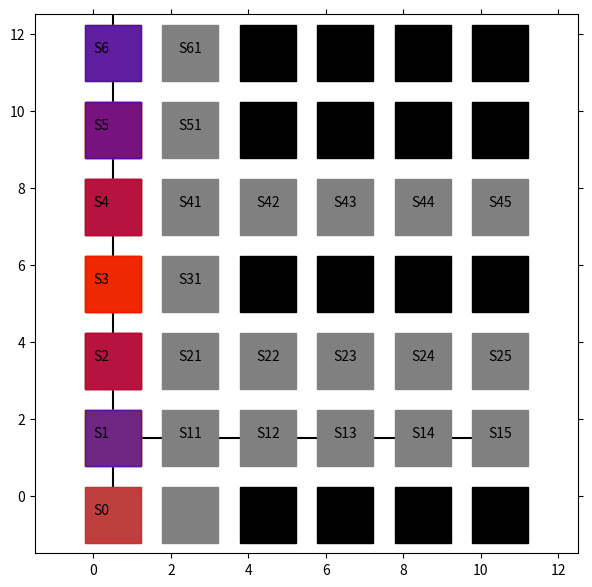

Here is the Python script that generated this plot:
import matplotlib.pyplot as plt
from matplotlib import animation
import numpy as np

# エージェントの移動の様子を可視化します
# 参考URL http://louistiao.me/posts/notebooks/embedding-matplotlib-animations-in-jupyter-notebooks/

# animation_Edit.py の整理ver.

class Anim():
    
    def __init__(self, STATE_HISTORY):

        self.state_history = STATE_HISTORY
        self.fig = plt.figure(figsize=(7, 7))
        self.ax = plt.gca()
        self.ims = []

    def view_plot_text(self):
        # 状態を示す文字S0～S8を描く
        plt.text(0.2, -0.5, 'S0', size=10, ha='center')
        plt.text(0.2, 1.5, 'S1', size=10, ha='center')
        plt.text(0.2, 3.5, 'S2', size=10, ha='center')
        plt.text(0.2, 5.5, 'S3', size=10, ha='center')
        plt.text(0.2, 7.5, 'S4', size=10, ha='center')
        plt.text(0.2, 9.5, 'S5', size=10, ha='center')
        plt.text(0.2, 11.5, 'S6', size=10, ha='center')
        
        plt.plot([0.5, 0.5], [0.0, 14.5], color="black")
        plt.plot([0.0, 10.5], [1.5, 1.5], color="black")
        # plt.plot([0.0, 10.5], [3.5, 3.5], color="black")
        # plt.plot([0.0, 10.5], [7.5, 7.5], color="black")
        
        plt.plot([0.5], [-0.5], marker="s", color='grey', markersize=40)
        plt.plot([0.5], [1.5], marker="s", color='grey', markersize=40)
        plt.plot([0.5], [3.5], marker="s", color='grey', markersize=40)
        plt.plot([0.5], [5.5], marker="s", color='grey', markersize=40)
        plt.plot([0.5], [7.5], marker="s", color='grey', markersize=40)
        plt.plot([0.5], [9.5], marker="s", color='grey', markersize=40)
        plt.plot([0.5], [11.5], marker="s", color='grey', markersize=40)

        plt.text(2.5, 1.5, 'S11', size=10, ha='center')
        plt.text(4.5, 1.5, 'S12', size=10, ha='center')
        plt.text(6.5, 1.5, 'S13', size=10, ha='center')
        plt.text(8.5, 1.5, 'S14', size=10, ha='center')
        plt.text(10.5, 1.5, 'S15', size=10, ha='center')
        
        plt.text(2.5, 3.5, 'S21', size=10, ha='center')
        plt.text(4.5, 3.5, 'S22', size=10, ha='center')
        plt.text(6.5, 3.5, 'S23', size=10, ha='center')
        plt.text(8.5, 3.5, 'S24', size=10, ha='center')
        plt.text(10.5, 3.5, 'S25', size=10, ha='center')

        plt.text(2.5, 5.5, 'S31', size=10, ha='center')

        plt.text(2.5, 7.5, 'S41', size=10, ha='center')
        plt.text(4.5, 7.5, 'S42', size=10, ha='center')
        plt.text(6.5, 7.5, 'S43', size=10, ha='center')
        plt.text(8.5, 7.5, 'S44', size=10, ha='center')
        plt.text(10.5, 7.5, 'S45', size=10, ha='center')

        plt.text(2.5, 9.5, 'S51', size=10, ha='center')

        plt.text(2.5, 11.5, 'S61', size=10, ha='center')

        # plt.text(2.5, 13.5, 'S71', size=10, ha='center')

        plt.plot([2.5], [11.5], marker="s", color='grey', markersize=40)
        plt.plot([4.5], [11.5], marker="s", color='black', markersize=40)
        plt.plot([6.5], [11.5], marker="s", color='black', markersize=40)
        plt.plot([8.5], [11.5], marker="s", color='black', markersize=40)
        plt.plot([10.5], [11.5], marker="s", color='black', markersize=40)
        
        plt.plot([2.5], [9.5], marker="s", color='grey', markersize=40)
        plt.plot([4.5], [9.5], marker="s", color='black', markersize=40)
        plt.plot([6.5], [9.5], marker="s", color='black', markersize=40)
        plt.plot([8.5], [9.5], marker="s", color='black', markersize=40)
        plt.plot([10.5], [9.5], marker="s", color='black', markersize=40)

        plt.plot([2.5], [7.5], marker="s", color='grey', markersize=40)
        plt.plot([4.5], [7.5], marker="s", color='grey', markersize=40)
        plt.plot([6.5], [7.5], marker="s", color='grey', markersize=40)
        plt.plot([8.5], [7.5], marker="s", color='grey', markersize=40)
        plt.plot([10.5], [7.5], marker="s", color='grey', markersize=40)

        plt.plot([2.5], [5.5], marker="s", color='grey', markersize=40)
        plt.plot([4.5], [5.5], marker="s", color='black', markersize=40)
        plt.plot([6.5], [5.5], marker="s", color='black', markersize=40)
        plt.plot([8.5], [5.5], marker="s", color='black', markersize=40)
        plt.plot([10.5], [5.5], marker="s", color='black', markersize=40)

        plt.plot([2.5], [3.5], marker="s", color='grey', markersize=40)
        plt.plot([4.5], [3.5], marker="s", color='grey', markersize=40)
        plt.plot([6.5], [3.5], marker="s", color='grey', markersize=40)
        plt.plot([8.5], [3.5], marker="s", color='grey', markersize=40)
        plt.plot([10.5], [3.5], marker="s", color='grey', markersize=40)

        plt.plot([2.5], [1.5], marker="s", color='grey', markersize=40)
        plt.plot([4.5], [1.5], marker="s", color='grey', markersize=40)
        plt.plot([6.5], [1.5], marker="s", color='grey', markersize=40)
        plt.plot([8.5], [1.5], marker="s", color='grey', markersize=40)
        plt.plot([10.5], [1.5], marker="s", color='grey', markersize=40)

        plt.plot([2.5], [-0.5], marker="s", color='grey', markersize=40)
        plt.plot([4.5], [-0.5], marker="s", color='black', markersize=40)
        plt.plot([6.5], [-0.5], marker="s", color='black', markersize=40)
        plt.plot([8.5], [-0.5], marker="s", color='black', markersize=40)
        plt.plot([10.5], [-0.5], marker="s", color='black', markersize=40)

        # 描画範囲の設定と目盛りを消す設定
        
        self.ax.set_xlim(-1.5, 12.5)
        self.ax.set_ylim(-1.5, 12.5)
        plt.tick_params(axis='both', which='both', bottom='off', top='off',
                        labelbottom='off', right='off', left='off', labelleft='off')
        
        
    
    def move_history(self):
        line, = plt.plot([], [])
        self.ims.append([line])

        for t in range(len(self.state_history)): # フレームごとの描画内容
            
            state = self.state_history[t]  # 現在の場所を描く
            
            try:
                next_state = self.state_history[t+1]
            except:
                pass

            try:
                prev_state = self.state_history[t-1]
            except:
                pass

            try:
                prev2 = self.state_history[t-2]
            except:
                pass
            

            if state[1] != 0:
                y = 13-(state[0] + state[0] + 1.5)
                x = state[1] + state[1] + 0.5
            else:
                x = 0.5
                y = 13-(state[0] + state[0] + 1.5)

            

            
            try:
                if state == prev_state:
                    
                    if state[0] < next_state[0] or state[1] > next_state[1]:
                        line, = plt.plot(x, y, marker="s", color='b', markersize=40, alpha = 0.5)
                    else:
                        # if prev_state[0] > prev2[0] or prev_state[1] < prev2[1]:
                            # line, = plt.plot(x, y, marker="s", color='b', markersize=40, alpha = 0.5)
                        # else:
                        if state[0] == prev_state[0] == prev2[0] or state[0] == prev_state[0] == next_state[0]:
                            line, = plt.plot(x, y, marker="s", color='y', markersize=40, alpha = 0.5)
                        else:
                            line, = plt.plot(x, y, marker="s", color='b', markersize=40, alpha = 0.5)
                else:
                    line, = plt.plot(x, y, marker="s", color='r', markersize=40, alpha = 0.5)
            except:
                print("エラー(初回)")
                line, = plt.plot(x, y, marker="s", color='r', markersize=40, alpha = 0.5)
            self.ims.append([line])
            if t == 0:
                self.ims.append([line])



    def view_anim(self): #　初期化関数とフレームごとの描画関数を用いて動画を作成する
        self.anim = animation.ArtistAnimation(self.fig, self.ims, interval=250, repeat = False)
        # self.anim = animation.ArtistAnimation(self.fig, self.ims, interval=250, repeat = True)
        plt.show()
        return True


if __name__ == "__main__":

    
    # WEIGHT CROSS
    STATE_HISTORY = [[6, 0], [5, 0], [5, 0], [5, 0], [4, 0], [4, 0], [4, 0], [3, 0], [3, 0], [3, 0], [2, 0], [2, 0], [2, 0], [1, 0], [1, 0], [1, 0], [0, 0], [0, 0], [1, 0], [1, 0], [2, 0], [2, 0], [3, 0], [4, 0], [5, 0], [5, 0], [4, 0], [4, 0], [3, 0]]

    # w = match
    STATE_HISTORY = [[6, 0], [5, 0], [5, 0], [5, 0], [4, 0], [4, 0], [4, 0], [3, 0], [3, 0], [3, 0], [2, 0], [2, 0], [2, 0], [1, 0], [1, 0], [1, 0], [0, 0], [0, 0], [1, 0], [2, 0], [3, 0], [4, 0], [5, 0], [5, 0], [4, 0], [3, 0], [2, 0], [2, 0], [3, 0], [4, 0], [4, 0], [3, 0], [2, 0], [1, 0], [1, 0], [2, 0], [3, 0]]
    STATE_HISTORY = [[6, 0], [5, 0], [5, 0], [5, 0], [4, 0], [4, 0], [4, 0], [3, 0], [3, 0], [3, 0], [2, 0], [2, 0], [2, 0], [1, 0], [1, 0], [1, 0], [0, 0], [0, 0], [1, 0], [2, 0], [2, 0], [3, 0], [4, 0], [5, 0], [5, 0], [4, 0], [3, 0], [2, 0], [1, 0], [1, 0], [2, 0], [3, 0], [4, 0], [4, 0], [3, 0]]
    STATE_HISTORY = [[6, 0], [5, 0], [5, 0], [5, 0], [4, 0], [4, 0], [4, 0], [3, 0], [3, 0], [3, 0], [2, 0], [2, 0], [2, 0], [1, 0], [1, 0], [1, 0], [0, 0], [0, 0], [1, 0], [2, 0], [3, 0], [4, 0], [5, 0], [5, 0], [4, 0], [4, 0], [3, 0], [2, 0], [1, 0], [1, 0], [2, 0], [2, 0], [3, 0]]

    # w = cost
    STATE_HISTORY = [[6, 0], [5, 0], [5, 0], [5, 0], [4, 0], [4, 0], [4, 0], [3, 0], [3, 0], [3, 0], [2, 0], [2, 0], [2, 0], [1, 0], [1, 0], [1, 0], [0, 0], [0, 0], [1, 0], [1, 0], [2, 0], [2, 0], [3, 0], [3, 0], [4, 0], [4, 0], [5, 0]]
    STATE_HISTORY = [[6, 0], [5, 0], [5, 0], [5, 0], [4, 0], [4, 0], [4, 0], [3, 0], [3, 0], [3, 0], [2, 0], [2, 0], [2, 0], [1, 0], [1, 0], [1, 0], [0, 0], [0, 0], [1, 0], [2, 0], [2, 0], [1, 0], [1, 0], [2, 0], [3, 0], [3, 0], [4, 0], [4, 0], [5, 0]]
    STATE_HISTORY = [[6, 0], [5, 0], [5, 0], [5, 0], [4, 0], [4, 0], [4, 0], [3, 0], [3, 0], [3, 0], [2, 0], [2, 0], [2, 0], [1, 0], [1, 0], [1, 0], [0, 0], [0, 0], [1, 0], [1, 0], [2, 0], [2, 0], [3, 0], [4, 0], [4, 0], [5, 0], [5, 0], [4, 0], [3, 0]]

    # WEIGHT CROSS
    STATE_HISTORY = [[6, 0], [5, 0], [5, 0], [5, 0], [4, 0], [4, 0], [4, 0], [3, 0], [3, 0], [3, 0], [2, 0], [2, 0], [2, 0], [1, 0], [1, 0], [1, 0], [0, 0], [0, 0], [1, 0], [2, 0], [2, 0], [1, 0], [1, 0], [2, 0], [3, 0], [4, 0], [4, 0], [3, 0], [3, 0], [4, 0], [5, 0]]

    STATE_HISTORY = [[6, 0], [5, 0], [5, 0], [5, 0], [4, 0], [4, 0], [4, 0], [3, 0], [3, 0], [3, 0], [2, 0], [2, 0], [2, 0], [1, 0], [1, 0], [1, 0], [0, 0], [0, 0], [1, 0], [2, 0], [2, 0], [1, 0], [1, 0], [2, 0], [3, 0], [4, 0], [4, 0], [5, 0], [5, 0], [4, 0], [3, 0]]
    STATE_HISTORY = [[6, 0], [5, 0], [5, 0], [5, 0], [4, 0], [4, 0], [4, 0], [3, 0], [3, 0], [3, 0], [2, 0], [2, 0], [3, 0], [4, 0], [4, 0], [5, 0], [5, 0], [4, 0], [3, 0]]

    # Observation
    STATE_HISTORY = [[6, 0], [5, 0], [5, 0], [5, 0], [4, 0], [4, 0], [4, 0], [3, 0], [3, 0], [3, 0], [2, 0], [2, 0], [2, 0], [1, 0], [1, 0], [1, 0], [0, 0], [0, 0], [1, 0], [2, 0], [3, 0], [3, 0], [4, 0], [4, 0], [5, 0], [5, 0], [4, 0], [3, 0], [2, 0], [2, 0], [1, 0]]
    STATE_HISTORY = [[6, 0], [5, 0], [5, 0], [5, 0], [4, 0], [4, 0], [4, 0], [3, 0], [3, 0], [3, 0], [2, 0], [2, 0], [2, 0], [1, 0], [1, 0], [1, 0], [0, 0], [0, 0], [1, 0], [2, 0], [2, 0], [3, 0], [3, 0], [4, 0], [4, 0], [5, 0], [5, 0], [4, 0], [3, 0], [2, 0], [1, 0]]



    STATE_HISTORY = [[6, 0], [5, 0], [5, 0], [5, 0], [4, 0], [4, 0], [4, 0], [3, 0], [3, 0], [3, 0], [2, 0], [2, 0], [2, 0], [1, 0], [1, 0], [1, 0], [0, 0], [0, 0], [1, 0], [2, 0], [2, 0], [2, 0], [2, 0], [2, 1], [2, 1], [2, 0], [1, 0], [1, 0], [2, 0], [3, 0], [4, 0], [4, 0], [4, 0], [4, 0], [4, 1], [4, 1], [4, 0], [5, 0], [5, 0], [5, 0], [5, 0], [5, 1], [5, 1], [5, 0], [4, 0], [3, 0]]
    STATE_HISTORY = [[6, 0], [5, 0], [5, 0], [5, 0], [4, 0], [4, 0], [4, 0], [3, 0], [3, 0], [3, 0], [2, 0], [2, 0], [2, 0], [1, 0], [1, 0], [1, 0], [0, 0], [0, 0], [1, 0], [2, 0], [2, 0], [2, 0], [2, 0], [2, 1], [2, 1], [2, 0], [1, 0], [1, 0], [1, 0], [1, 0], [1, 1], [1, 1], [1, 0], [2, 0], [3, 0], [4, 0], [4, 0], [4, 0], [4, 0], [4, 1], [4, 1], [4, 0], [5, 0], [5, 0], [5, 0], [5, 0], [5, 1], [5, 1], [5, 0], [4, 0], [3, 0]]

    STATE_HISTORY = [[6, 0], [5, 0], [5, 0], [5, 0], [4, 0], [4, 0], [4, 0], [3, 0], [3, 0], [3, 0], [2, 0], [2, 0], [2, 0], [1, 0], [1, 0], [1, 0], [0, 0], [0, 0], [1, 0], [2, 0], [2, 0], [2, 1], [2, 1], [2, 0], [1, 0], [1, 0], [1, 0], [1, 0], [1, 1], [1, 1], [1, 0], [2, 0], [3, 0], [4, 0], [4, 0], [4, 1], [4, 1], [4, 0], [5, 0], [5, 0], [5, 1], [5, 1], [5, 0], [4, 0], [3, 0]]
    # STATE_HISTORY = [[6, 0], [5, 0], [5, 0], [5, 0], [4, 0], [4, 0], [4, 0], [3, 0], [3, 0], [3, 0], [2, 0], [2, 0], [2, 0], [1, 0], [1, 0], [1, 0], [0, 0], [0, 0], [1, 0], [2, 0], [2, 0], [2, 0], [2, 0], [2, 1], [2, 1], [2, 0], [1, 0], [1, 0], [1, 0], [1, 0], [1, 1], [1, 1], [1, 0], [2, 0], [3, 0], [4, 0], [4, 0], [4, 0], [4, 0], [4, 1], [4, 1], [4, 0], [5, 0], [5, 0], [5, 0], [5, 0], [5, 1], [5, 1], [5, 0], [4, 0], [3, 0]]
    
    # 沼にハマる
    STATE_HISTORY = [[6, 0], [5, 0], [5, 0], [5, 0], [4, 0], [4, 0], [4, 0], [3, 0], [3, 0], [3, 0], [2, 0], [2, 0], [2, 0], [1, 0], [1, 0], [1, 0], [0, 0], [0, 0], [1, 0], [2, 0], [2, 0], [2, 1], [2, 1], [2, 1], [2, 2], [2, 2], [2, 2], [2, 3], [2, 3], [2, 3], [2, 4], [2, 4], [2, 3], [1, 3], [0, 3], [1, 3], [2, 3], [1, 3], [0, 3], [1, 3], [2, 3], [1, 3], [0, 3], [1, 3], [2, 3], [1, 3], [0, 3], [1, 3], [2, 3], [1, 3], [0, 3], [1, 3], [2, 3], [1, 3], [0, 3], [1, 3], [2, 3], [1, 3], [0, 3], [1, 3], [2, 3], [1, 3]]

    STATE_HISTORY = [[6, 0], [5, 0], [5, 0], [5, 0], [4, 0], [4, 0], [4, 0], [3, 0], [3, 0], [3, 0], [2, 0], [2, 0], [2, 0], [1, 0], [1, 0], [1, 0], [0, 0], [0, 0], [1, 0], [2, 0], [2, 0], [2, 1], [2, 1], [2, 1], [2, 2], [2, 2], [2, 2], [2, 3], [2, 3], [2, 3], [2, 4], [2, 4], [2, 3], [2, 2], [2, 1], [2, 0], [1, 0], [1, 0], [1, 0], [1, 0], [1, 1], [1, 1], [1, 1], [1, 2], [1, 2], [1, 1], [1, 0], [2, 0], [3, 0], [4, 0], [4, 0], [4, 1], [4, 1], [4, 1], [4, 2], [4, 2], [4, 2], [4, 3], [4, 3], [4, 2], [4, 1], [4, 0], [5, 0], [5, 0], [5, 1], [5, 1], [5, 0], [4, 0], [3, 0], [3, 0], [3, 0], [3, 0], [3, 1], [3, 1], [3, 0]]
    STATE_HISTORY = [[6, 0], [5, 0], [5, 0], [5, 0], [4, 0], [4, 0], [4, 0], [3, 0], [3, 0], [3, 0], [2, 0], [2, 0], [2, 0], [1, 0], [1, 0], [1, 0], [0, 0], [0, 0], [1, 0], [2, 0], [2, 0], [2, 1], [2, 1], [2, 0], [1, 0], [1, 0], [1, 0], [1, 0], [1, 1], [1, 1], [1, 0], [2, 0], [3, 0], [4, 0], [4, 0], [4, 1], [4, 1], [4, 0], [5, 0], [5, 0], [5, 1], [5, 1], [5, 0], [4, 0], [3, 0], [3, 0], [3, 0], [3, 0], [3, 1], [3, 1], [3, 0]]
    STATE_HISTORY = [[6, 0], [5, 0], [5, 0], [5, 0], [4, 0], [4, 0], [4, 0], [3, 0], [3, 0], [3, 0], [2, 0], [2, 0], [2, 0], [1, 0], [1, 0], [1, 0], [0, 0], [0, 0], [1, 0], [2, 0], [2, 0], [2, 1], [2, 1], [2, 0], [1, 0], [1, 0], [1, 0], [1, 0], [1, 1], [1, 1], [1, 1], [1, 2], [1, 2], [1, 1], [1, 0], [2, 0], [3, 0], [4, 0], [4, 0], [4, 1], [4, 1], [4, 0], [5, 0], [5, 0], [5, 1], [5, 1], [5, 0], [4, 0], [3, 0], [3, 0], [3, 0], [3, 0], [3, 1], [3, 1], [3, 0]]
    STATE_HISTORY = [[6, 0], [5, 0], [5, 0], [5, 0], [4, 0], [4, 0], [4, 0], [3, 0], [3, 0], [3, 0], [2, 0], [2, 0], [2, 0], [1, 0], [1, 0], [1, 0], [0, 0], [0, 0], [1, 0], [2, 0], [2, 0], [2, 1], [2, 1], [2, 0], [1, 0], [1, 0], [1, 0], [1, 0], [1, 1], [1, 1], [1, 1], [1, 2], [1, 2], [1, 1], [1, 0], [2, 0], [3, 0], [4, 0], [4, 0], [4, 1], [4, 1], [4, 0], [5, 0], [5, 0], [5, 1], [5, 1], [5, 0], [4, 0], [3, 0], [3, 0], [3, 0], [3, 0], [3, 1], [3, 1], [3, 0]]

    STATE_HISTORY = [[6, 0], [5, 0], [5, 0], [5, 0], [4, 0], [4, 0], [4, 0], [3, 0], [3, 0], [3, 0], [2, 0], [2, 0], [2, 0], [1, 0], [1, 0], [1, 0], [0, 0], [0, 0], [1, 0], [2, 0], [2, 0], [2, 1], [2, 1], [2, 0], [1, 0], [1, 0], [1, 0], [1, 0], [1, 1], [1, 1], [1, 0], [2, 0], [3, 0], [4, 0], [4, 0], [4, 1], [4, 1], [4, 0], [5, 0], [5, 0], [5, 1], [5, 1], [5, 0], [4, 0], [3, 0], [3, 0], [3, 0], [3, 0], [3, 1], [3, 1], [3, 0]]
    STATE_HISTORY = [[6, 0], [5, 0], [5, 0], [5, 0], [4, 0], [4, 0], [4, 0], [3, 0], [3, 0], [3, 0], [2, 0], [2, 0], [2, 0], [1, 0], [1, 0], [1, 0], [0, 0], [0, 0], [1, 0], [2, 0], [2, 0], [2, 1], [2, 1], [2, 0], [1, 0], [1, 0], [1, 0], [1, 0], [1, 1], [1, 1], [1, 0], [2, 0], [3, 0], [4, 0], [4, 0], [4, 1], [4, 1], [4, 0], [5, 0], [5, 0], [5, 1], [5, 1], [5, 0], [4, 0], [3, 0], [3, 0], [3, 0], [3, 0], [3, 1], [3, 1], [3, 0]]
    STATE_HISTORY = [[6, 0], [5, 0], [5, 0], [5, 0], [4, 0], [4, 0], [4, 0], [3, 0], [3, 0], [3, 0], [2, 0], [2, 0], [2, 0], [1, 0], [1, 0], [1, 0], [0, 0], [0, 0], [1, 0], [2, 0], [2, 0], [2, 0], [2, 0], [2, 1], [2, 1], [2, 0], [1, 0], [1, 0], [1, 0], [1, 0], [1, 1], [1, 1], [1, 0], [2, 0], [3, 0], [4, 0], [4, 0], [4, 0], [4, 0], [4, 1], [4, 1], [4, 0], [5, 0], [5, 0], [5, 0], [5, 0], [5, 1], [5, 1], [5, 0], [4, 0], [3, 0], [3, 0], [3, 0], [3, 0], [3, 1], [3, 1], [3, 0]]
    STATE_HISTORY = [[6, 0], [5, 0], [5, 0], [5, 0], [4, 0], [4, 0], [4, 0], [3, 0], [3, 0], [3, 0], [2, 0], [2, 0], [2, 0], [1, 0], [1, 0], [1, 0], [0, 0], [0, 0], [1, 0], [2, 0], [2, 0], [2, 1], [2, 1], [2, 1], [2, 2], [2, 2], [2, 2], [2, 3], [2, 3], [2, 3], [2, 4], [2, 4], [2, 3], [2, 2], [2, 1], [2, 0], [1, 0], [1, 0], [1, 0], [1, 0], [1, 1], [1, 1], [1, 0], [2, 0], [3, 0], [4, 0], [4, 0], [4, 1], [4, 1], [4, 0], [5, 0], [5, 0], [5, 1], [5, 1], [5, 0], [4, 0], [3, 0], [3, 0], [3, 0], [3, 0], [3, 1], [3, 1], [3, 0]]
    STATE_HISTORY = [[6, 0], [5, 0], [5, 0], [5, 0], [4, 0], [4, 0], [4, 0], [3, 0], [3, 0], [3, 0], [2, 0], [2, 0], [2, 0], [1, 0], [1, 0], [1, 0], [0, 0], [0, 0], [1, 0], [2, 0], [2, 0], [2, 1], [2, 1], [2, 1], [2, 2], [2, 2], [2, 2], [2, 3], [2, 3], [2, 2], [2, 1], [2, 1], [2, 0], [3, 0], [4, 0], [5, 0], [5, 0], [5, 1], [5, 1], [5, 0], [4, 0], [4, 0], [4, 0], [4, 0], [4, 1], [4, 1], [4, 0], [3, 0], [3, 0], [3, 0], [3, 0], [3, 1], [3, 1], [3, 0]]

    # 0816
    STATE_HISTORY = [[6, 0], [5, 0], [5, 0], [5, 0], [4, 0], [4, 0], [4, 0], [3, 0], [3, 0], [3, 0], [2, 0], [2, 0], [2, 0], [1, 0], [1, 0], [1, 0], [0, 0], [0, 0], [1, 0], [2, 0], [2, 0], [2, 0], [2, 0], [2, 1], [2, 1], [2, 1], [2, 2], [2, 2], [2, 2], [2, 3], [2, 3], [2, 2], [2, 2], [2, 1], [2, 1], [2, 0], [2, 0], [3, 0], [4, 0], [5, 0], [5, 0], [5, 0], [5, 0], [5, 1], [5, 1], [5, 0], [4, 0], [4, 0], [4, 0], [4, 0], [4, 1], [4, 1]]

    STATE_HISTORY = [[6, 0], [5, 0], [5, 0], [5, 0], [4, 0], [4, 0], [4, 0], [3, 0], [3, 0], [3, 0], [2, 0], [2, 0], [2, 0], [1, 0], [1, 0], [1, 0], [0, 0], [0, 0], [1, 0], [2, 0], [2, 0], [2, 1], [2, 1], [2, 1], [2, 2], [2, 2], [2, 2], [2, 3], [2, 3], [2, 2], [2, 2], [2, 1], [2, 1], [2, 0], [1, 0], [1, 0], [1, 1], [1, 1], [1, 0], [2, 0], [3, 0], [4, 0], [4, 0], [4, 1], [4, 1], [4, 0], [5, 0], [5, 0], [5, 1], [5, 1], [5, 0], [4, 0], [3, 0], [3, 0], [3, 1], [3, 1]]

    STATE_HISTORY = [[6, 0], [5, 0], [5, 0], [5, 0], [4, 0], [4, 0], [4, 0], [3, 0], [3, 0], [3, 0], [2, 0], [2, 0], [2, 0], [1, 0], [1, 0], [1, 0], [0, 0], [0, 0], [1, 0], [2, 0], [2, 0], [2, 1], [2, 1], [2, 1], [2, 2], [2, 2], [2, 2], [2, 3], [2, 3], [2, 2], [2, 2], [2, 1], [2, 1], [2, 0], [1, 0], [1, 0], [1, 1], [1, 1], [1, 0], [2, 0], [3, 0], [4, 0], [4, 0], [4, 1], [4, 1], [4, 1], [4, 2], [4, 2], [4, 1], [4, 1], [4, 0], [5, 0], [5, 0], [5, 1], [5, 1], [5, 0], [4, 0], [3, 0], [3, 0], [3, 1], [3, 1], [3, 1], [3, 2], [3, 2], [3, 2], [3, 3], [3, 3], [3, 2]]

    # 分岐無し
    STATE_HISTORY = [[6, 0], [5, 0], [5, 0], [5, 0], [4, 0], [4, 0], [4, 0], [3, 0], [3, 0], [3, 0], [2, 0], [2, 0], [2, 0], [1, 0], [1, 0], [1, 0], [0, 0], [0, 0], [1, 0], [2, 0], [2, 0], [1, 0], [1, 0], [2, 0], [3, 0], [4, 0], [4, 0], [5, 0], [5, 0], [4, 0], [3, 0]]
    # 分岐アリ
    STATE_HISTORY = [[6, 0], [5, 0], [5, 0], [5, 0], [4, 0], [4, 0], [4, 0], [3, 0], [3, 0], [3, 0], [2, 0], [2, 0], [2, 0], [1, 0], [1, 0], [1, 0], [0, 0], [0, 0], [1, 0], [2, 0], [2, 0], [2, 1], [2, 1], [2, 1], [2, 2], [2, 2], [2, 2], [2, 3], [2, 3], [2, 2], [2, 1], [2, 0], [1, 0], [1, 0], [1, 0], [1, 0], [1, 1], [1, 1], [1, 0], [2, 0], [3, 0], [4, 0], [4, 0], [4, 1], [4, 1], [4, 0], [5, 0], [5, 0], [5, 1], [5, 1], [5, 0], [4, 0], [3, 0], [3, 0], [3, 0], [3, 0], [3, 1], [3, 1], [3, 0]]

    # Edit
    STATE_HISTORY = [[6, 0], [5, 0], [5, 0], [5, 0], [4, 0], [4, 0], [4, 0], [3, 0], [3, 0], [3, 0], [2, 0], [2, 0], [2, 0], [1, 0], [1, 0], [1, 0], [0, 0], [0, 0], [1, 0], [2, 0], [2, 0], [2, 1], [2, 1], [2, 1], [2, 2], [2, 2], [2, 2], [2, 3], [2, 3], [2, 2], [2, 2], [2, 1], [2, 1], [2, 0], [1, 0], [1, 0], [1, 1], [1, 1], [1, 0], [2, 0], [3, 0], [4, 0], [4, 0], [4, 1], [4, 1], [4, 1], [4, 2], [4, 2], [4, 1], [4, 1], [4, 0], [5, 0], [5, 0], [5, 1], [5, 1], [5, 0], [4, 0], [3, 0], [3, 0], [3, 1], [3, 1], [3, 1], [3, 2], [3, 2], [3, 2], [3, 3], [3, 3]]
    STATE_HISTORY = [[6, 0], [5, 0], [5, 0], [5, 0], [4, 0], [4, 0], [4, 0], [3, 0], [3, 0], [3, 0], [2, 0], [2, 0], [2, 0], [1, 0], [1, 0], [1, 0], [0, 0], [0, 0], [1, 0], [2, 0], [2, 0], [2, 1], [2, 1], [2, 1], [2, 2], [2, 2], [2, 2], [2, 3], [2, 3], [2, 2], [2, 2], [2, 1], [2, 1], [2, 0], [1, 0], [1, 0], [1, 1], [1, 1], [1, 0], [2, 0], [3, 0], [4, 0], [4, 0], [4, 1], [4, 1], [4, 1], [4, 2], [4, 2], [4, 1], [4, 1], [4, 0], [5, 0], [5, 0], [5, 1], [5, 1], [5, 0], [4, 0], [3, 0], [3, 0], [3, 1], [3, 1], [3, 1], [3, 2], [3, 2], [3, 2], [3, 3], [3, 3], [3, 2]]

    STATE_HISTORY = [[6, 0], [5, 0], [5, 0], [5, 0], [4, 0], [4, 0], [4, 0], [3, 0], [3, 0], [3, 0], [2, 0], [2, 0], [2, 0], [1, 0], [1, 0], [1, 0], [0, 0], [0, 0], [1, 0], [2, 0], [2, 0], [2, 1], [2, 1], [2, 1], [2, 2], [2, 2], [2, 2], [2, 3], [2, 3], [2, 2], [2, 2], [2, 1], [2, 1], [2, 0], [1, 0], [1, 0], [1, 1], [1, 1], [1, 0], [2, 0], [3, 0], [4, 0], [4, 0], [4, 1], [4, 1], [4, 0], [5, 0], [5, 0], [5, 1], [5, 1], [5, 0], [4, 0], [3, 0], [3, 0], [3, 1], [3, 1], [3, 0]]
    STATE_HISTORY = [[6, 0], [5, 0], [5, 0], [5, 0], [4, 0], [4, 0], [4, 0], [3, 0], [3, 0], [3, 0], [2, 0], [2, 0], [2, 0], [1, 0], [1, 0], [1, 0], [0, 0], [0, 0], [1, 0], [2, 0], [2, 0], [2, 1], [2, 1], [2, 1], [2, 2], [2, 2], [2, 2], [2, 3], [2, 3], [2, 3], [2, 4], [2, 4], [2, 3], [2, 3], [2, 2], [2, 2], [2, 1], [2, 1], [2, 0], [1, 0], [1, 0], [1, 1], [1, 1], [1, 0], [2, 0], [3, 0], [4, 0], [4, 0], [4, 1], [4, 1], [4, 0], [5, 0], [5, 0], [5, 1], [5, 1], [5, 0], [4, 0], [3, 0], [3, 0], [3, 1], [3, 1], [3, 0]]

    STATE_HISTORY = [[6, 0], [5, 0], [5, 0], [5, 0], [4, 0], [4, 0], [4, 0], [3, 0], [3, 0], [3, 0], [2, 0], [2, 0], [2, 0], [1, 0], [1, 0], [1, 0], [0, 0], [0, 0], [1, 0], [2, 0], [2, 0], [2, 0], [2, 0], [2, 1], [2, 1], [2, 1], [2, 2], [2, 2], [2, 2], [2, 3], [2, 3], [2, 3], [2, 4], [2, 4], [2, 3], [2, 3], [2, 2], [2, 2], [2, 1], [2, 1], [2, 0], [2, 0], [1, 0], [1, 0], [1, 0], [1, 0], [1, 0], [1, 1], [1, 1], [1, 0], [1, 0], [2, 0], [3, 0], [4, 0], [4, 0], [4, 0], [4, 0], [4, 1], [4, 1], [4, 0], [4, 0], [5, 0], [5, 0], [5, 0], [5, 0], [5, 1], [5, 1], [5, 0], [4, 0], [3, 0], [3, 0], [3, 0], [3, 0], [3, 0], [3, 1], [3, 1], [3, 0], [4, 0], [5, 0], [5, 0], [5, 0], [5, 0]]


    STATE_HISTORY = [[6, 0], [5, 0], [5, 0], [5, 0], [4, 0], [4, 0], [4, 0], [3, 0], [3, 0], [3, 0], [2, 0], [2, 0], [2, 0], [1, 0], [1, 0], [1, 0], [0, 0], [0, 0], [1, 0], [2, 0], [2, 0], [2, 0], [2, 0], [2, 1], [2, 1], [2, 1], [2, 2], [2, 2], [2, 2], [2, 3], [2, 3], [2, 3], [2, 4], [2, 4], [2, 3], [2, 3], [2, 2], [2, 2], [2, 1], [2, 1], [2, 0], [2, 0], [1, 0], [1, 0], [1, 0], [1, 0], [1, 0], [1, 1], [1, 1], [1, 0], [1, 0], [2, 0], [3, 0], [4, 0], [4, 0], [4, 0], [4, 0], [4, 1], [4, 1], [4, 0], [4, 0], [5, 0], [5, 0], [5, 0], [5, 0], [5, 1], [5, 1], [5, 0], [5, 0], [4, 0], [3, 0], [3, 0], [3, 0], [3, 0], [3, 0], [3, 1], [3, 1], [3, 0]]
    STATE_HISTORY = [[6, 0], [5, 0], [5, 0], [5, 0], [4, 0], [4, 0], [4, 0], [3, 0], [3, 0], [3, 0], [2, 0], [2, 0], [2, 0], [1, 0], [1, 0], [1, 0], [0, 0], [0, 0], [1, 0], [2, 0], [2, 0], [2, 0], [2, 0], [2, 1], [2, 1], [2, 1], [2, 2], [2, 2], [2, 2], [2, 3], [2, 3], [2, 3], [2, 4], [2, 4], [2, 3], [2, 3], [2, 2], [2, 2], [2, 1], [2, 1], [2, 0], [2, 0], [1, 0], [1, 0], [1, 0], [1, 0], [1, 0], [1, 1], [1, 1], [1, 0], [1, 0], [2, 0], [3, 0], [4, 0], [4, 0], [4, 0], [4, 0], [4, 1], [4, 1], [4, 0], [4, 0], [5, 0], [5, 0], [5, 0], [5, 0], [5, 1], [5, 1], [5, 0], [5, 0], [4, 0], [3, 0], [3, 0], [3, 0], [3, 0], [3, 0], [3, 1], [3, 1], [3, 0]]
    STATE_HISTORY = [[6, 0], [5, 0], [5, 0], [5, 0], [4, 0], [4, 0], [4, 0], [3, 0], [3, 0], [3, 0], [2, 0], [2, 0], [2, 0], [1, 0], [1, 0], [1, 0], [0, 0], [0, 0], [1, 0], [2, 0], [2, 0], [2, 0], [2, 0], [2, 1], [2, 1], [2, 1], [2, 2], [2, 2], [2, 2], [2, 3], [2, 3], [2, 3], [2, 4], [2, 4], [2, 3], [2, 3], [2, 2], [2, 2], [2, 1], [2, 1], [2, 0], [2, 0], [1, 0], [1, 0], [1, 0], [1, 0], [1, 0], [1, 1], [1, 1], [1, 0], [1, 0], [2, 0], [3, 0], [4, 0], [4, 0], [4, 0], [4, 0], [4, 1], [4, 1], [4, 0], [4, 0], [5, 0], [5, 0], [5, 0], [5, 0], [5, 1], [5, 1], [5, 0], [5, 0], [4, 0], [3, 0], [3, 0], [3, 0], [3, 0], [3, 0], [3, 1], [3, 1], [3, 0]]
    STATE_HISTORY = [[6, 0], [5, 0], [5, 0], [5, 0], [4, 0], [4, 0], [4, 0], [3, 0], [3, 0], [3, 0], [2, 0], [2, 0], [2, 0], [1, 0], [1, 0], [1, 0], [0, 0], [0, 0], [1, 0], [2, 0], [2, 0], [2, 0], [2, 0], [2, 1], [2, 1], [2, 1], [2, 2], [2, 2], [2, 2], [2, 3], [2, 3], [2, 3], [2, 4], [2, 4], [2, 3], [2, 3], [2, 2], [2, 2], [2, 1], [2, 1], [2, 0], [2, 0], [1, 0], [1, 0], [1, 0], [1, 0], [1, 0], [1, 1], [1, 1], [1, 0], [1, 0], [2, 0], [3, 0], [4, 0], [4, 0], [4, 0], [4, 0], [4, 1], [4, 1], [4, 0], [4, 0], [5, 0], [5, 0], [5, 0], [5, 0], [5, 1], [5, 1], [5, 0], [5, 0], [4, 0], [3, 0], [3, 0], [3, 0], [3, 0], [3, 0], [3, 1], [3, 1], [3, 0]]
    STATE_HISTORY = [[6, 0], [5, 0], [5, 0], [5, 0], [4, 0], [4, 0], [4, 0], [3, 0], [3, 0], [3, 0], [2, 0], [2, 0], [2, 0], [1, 0], [1, 0], [1, 0], [0, 0], [0, 0], [1, 0], [2, 0], [2, 0], [2, 0], [2, 0], [2, 1], [2, 1], [2, 1], [2, 2], [2, 2], [2, 2], [2, 3], [2, 3], [2, 3], [2, 4], [2, 4], [2, 3], [2, 3], [2, 2], [2, 2], [2, 1], [2, 1], [2, 0], [2, 0], [1, 0], [1, 0], [1, 0], [1, 0], [1, 0], [1, 1], [1, 1], [1, 0], [1, 0], [2, 0], [3, 0], [4, 0], [4, 0], [4, 0], [4, 0], [4, 1], [4, 1], [4, 0], [4, 0], [5, 0], [5, 0], [5, 0], [5, 0], [5, 1], [5, 1], [5, 0], [5, 0], [4, 0], [3, 0], [3, 0], [3, 0], [3, 0], [3, 0], [3, 1], [3, 1], [3, 0]]
    STATE_HISTORY = [[6, 0], [5, 0], [5, 0], [5, 0], [4, 0], [4, 0], [4, 0], [3, 0], [3, 0], [3, 0], [2, 0], [2, 0], [2, 0], [1, 0], [1, 0], [1, 0], [0, 0], [0, 0], [1, 0], [2, 0], [2, 0], [2, 0], [2, 0], [2, 1], [2, 1], [2, 1], [2, 2], [2, 2], [2, 2], [2, 3], [2, 3], [2, 3], [2, 4], [2, 4], [2, 3], [2, 3], [2, 2], [2, 2], [2, 1], [2, 1], [2, 0], [2, 0], [1, 0], [1, 0], [1, 0], [1, 0], [1, 0], [1, 1], [1, 1], [1, 0], [1, 0], [2, 0], [3, 0], [4, 0], [4, 0], [4, 0], [4, 0], [4, 1], [4, 1], [4, 0], [4, 0], [5, 0], [5, 0], [5, 0], [5, 0], [5, 1], [5, 1], [5, 0], [5, 0], [4, 0], [3, 0], [3, 0], [3, 0], [3, 0], [3, 0], [3, 1], [3, 1], [3, 0]]

    # add 0818
    STATE_HISTORY = [[6, 0], [5, 0], [5, 0], [5, 0], [4, 0], [4, 0], [4, 0], [3, 0], [3, 0], [3, 0], [2, 0], [2, 0], [2, 0], [1, 0], [1, 0], [1, 0], [0, 0], [0, 0], [1, 0], [2, 0], [2, 0], [2, 0], [2, 0], [2, 1], [2, 1], [2, 1], [2, 2], [2, 2], [2, 2], [2, 3], [2, 3], [2, 3], [2, 4], [2, 4], [2, 3], [2, 2], [2, 2], [2, 1], [2, 1], [2, 0], [2, 0], [1, 0], [1, 0], [1, 0], [1, 0], [1, 0], [1, 1], [1, 1], [1, 0], [1, 0], [2, 0], [3, 0], [4, 0], [4, 0], [4, 0], [4, 0], [4, 1], [4, 1], [4, 0], [4, 0], [5, 0], [5, 0], [5, 0], [5, 0], [5, 1], [5, 1], [5, 0], [5, 0], [4, 0], [3, 0], [3, 0], [3, 0], [3, 0], [3, 0], [3, 1], [3, 1], [3, 0], [3, 0], [2, 0], [2, 1], [2, 2], [2, 3], [2, 3]]
    STATE_HISTORY = [[6, 0], [5, 0], [5, 0], [5, 0], [4, 0], [4, 0], [4, 0], [3, 0], [3, 0], [3, 0], [2, 0], [2, 0], [2, 0], [1, 0], [1, 0], [1, 0], [0, 0], [0, 0], [1, 0], [2, 0], [2, 0], [2, 0], [2, 0], [2, 1], [2, 1], [2, 1], [2, 2], [2, 2], [2, 2], [2, 3], [2, 3], [2, 3], [2, 4], [2, 4], [2, 3], [2, 2], [2, 2], [2, 1], [2, 1], [2, 0], [2, 0], [1, 0], [1, 0], [1, 0], [1, 0], [1, 0], [1, 1], [1, 1], [1, 0], [1, 0], [2, 0], [3, 0], [4, 0], [4, 0], [4, 0], [4, 0], [4, 1], [4, 1], [4, 0], [4, 0], [5, 0], [5, 0], [5, 0], [5, 0], [5, 1], [5, 1], [5, 0], [5, 0], [4, 0], [3, 0], [3, 0], [3, 0], [3, 0], [3, 0], [3, 1], [3, 1], [3, 0], [2, 0], [2, 1], [2, 2], [2, 3], [2, 3]]

    STATE_HISTORY = [[6, 0], [5, 0], [5, 0], [5, 0], [4, 0], [4, 0], [4, 0], [3, 0], [3, 0], [3, 0], [2, 0], [2, 0], [2, 0], [1, 0], [1, 0], [1, 0], [0, 0], [0, 0], [1, 0], [2, 0], [2, 0], [2, 0], [2, 0], [2, 1], [2, 1], [2, 1], [2, 2], [2, 2], [2, 2], [2, 3], [2, 3], [2, 3], [2, 4], [2, 4], [2, 3], [2, 2], [2, 2], [2, 1], [2, 1], [2, 0], [2, 0], [1, 0], [1, 0], [1, 0], [1, 0], [1, 0], [1, 1], [1, 1], [1, 0], [1, 0], [2, 0], [3, 0], [4, 0], [4, 0], [4, 0], [4, 0], [4, 1], [4, 1], [4, 0], [4, 0], [5, 0], [5, 0], [5, 0], [5, 0], [5, 1], [5, 1], [5, 0], [5, 0], [4, 0], [3, 0], [3, 0], [3, 0], [3, 0], [3, 0], [3, 1], [3, 1], [3, 0], [2, 0], [2, 1], [2, 2], [2, 3], [2, 3], [2, 3], [2, 2], [2, 1], [2, 0], [3, 0], [3, 0], [3, 0], [3, 0], [3, 1], [3, 1], [3, 0]]
    STATE_HISTORY = [[6, 0], [5, 0], [5, 0], [5, 0], [4, 0], [4, 0], [4, 0], [3, 0], [3, 0], [3, 0], [2, 0], [2, 0], [2, 0], [1, 0], [1, 0], [1, 0], [0, 0], [0, 0], [1, 0], [2, 0], [2, 0], [2, 0], [2, 0], [2, 1], [2, 1], [2, 1], [2, 2], [2, 2], [2, 2], [2, 3], [2, 3], [2, 3], [2, 4], [2, 4], [2, 3], [2, 2], [2, 2], [2, 1], [2, 1], [2, 0], [2, 0], [1, 0], [1, 0], [1, 0], [1, 0], [1, 0], [1, 1], [1, 1], [1, 0], [1, 0], [2, 0], [3, 0], [4, 0], [4, 0], [4, 0], [4, 0], [4, 1], [4, 1], [4, 0], [4, 0], [5, 0], [5, 0], [5, 0], [5, 0], [5, 1], [5, 1], [5, 0], [5, 0], [4, 0], [3, 0], [3, 0], [3, 0], [3, 0], [3, 0], [3, 1], [3, 1], [3, 0], [2, 0], [2, 1], [2, 2], [2, 3], [2, 3], [2, 3], [2, 2], [2, 1], [2, 0], [3, 0], [3, 0], [3, 0], [3, 0], [3, 1], [3, 1], [3, 0]]

    # 0819
    STATE_HISTORY = [[6, 0], [5, 0], [5, 0], [5, 0], [4, 0], [4, 0], [4, 0], [3, 0], [3, 0], [3, 0], [2, 0], [2, 0], [2, 0], [1, 0], [1, 0], [1, 0], [0, 0], [0, 0], [1, 0], [2, 0], [2, 0], [2, 0], [2, 0], [2, 1], [2, 1], [2, 1], [2, 2], [2, 2], [2, 2], [2, 3], [2, 3], [2, 3], [2, 4], [2, 4], [2, 3], [2, 2], [2, 2], [2, 2], [2, 2], [1, 2], [1, 2], [2, 2], [2, 1], [2, 1], [2, 1], [2, 1], [1, 1], [1, 1], [2, 1], [2, 0], [2, 0], [2, 0], [2, 0], [1, 0], [1, 0], [1, 0], [0, 0], [0, 0], [1, 0], [2, 0], [2, 1], [2, 1], [2, 1], [2, 1], [2, 1], [1, 1], [1, 1], [2, 1], [2, 2], [2, 2], [2, 2], [2, 2], [2, 2], [1, 2], [1, 2], [1, 2], [1, 2], [1, 1], [1, 0], [2, 0], [3, 0], [4, 0], [5, 0], [5, 0], [5, 0], [5, 0], [5, 1], [5, 1], [5, 0], [5, 0], [5, 0], [5, 0], [4, 0], [4, 0], [4, 0], [3, 0], [3, 0], [3, 0], [2, 0], [2, 0], [2, 0], [1, 0], [1, 0], [1, 0], [0, 0], [0, 0], [1, 0], [2, 0], [3, 0], [4, 0], [4, 0], [4, 0], [4, 0], [4, 1], [4, 1], [4, 0], [5, 0], [5, 0], [5, 0], [5, 0], [5, 1], [5, 1], [5, 0], [5, 0], [5, 0], [5, 0], [4, 0], [4, 0], [4, 0], [3, 0], [3, 0], [3, 0], [2, 0], [2, 0], [2, 0], [1, 0], [1, 0], [1, 0], [0, 0], [0, 0]]
    STATE_HISTORY = [[6, 0], [5, 0], [5, 0], [5, 0], [4, 0], [4, 0], [4, 0], [3, 0], [3, 0], [3, 0], [2, 0], [2, 0], [2, 0], [1, 0], [1, 0], [1, 0], [0, 0], [0, 0], [1, 0], [2, 0], [2, 0], [2, 0], [2, 0], [2, 1], [2, 1], [2, 1], [2, 2], [2, 2], [2, 2], [2, 3], [2, 3], [2, 3], [2, 4], [2, 4], [2, 3], [2, 2], [2, 2], [2, 2], [2, 2], [1, 2], [1, 2], [2, 2], [2, 1], [2, 1], [2, 1], [2, 1], [1, 1], [1, 1], [2, 1], [2, 0], [2, 0], [1, 0], [1, 0], [1, 0], [1, 0], [1, 0], [1, 1], [1, 1], [1, 0], [2, 0], [3, 0], [4, 0], [5, 0], [5, 0], [5, 0], [5, 0], [5, 1], [5, 1], [5, 0], [5, 0], [4, 0], [4, 0], [4, 0], [4, 0], [4, 0], [4, 1], [4, 1], [4, 0], [4, 0], [3, 0], [2, 0], [2, 1], [2, 2], [2, 2], [2, 2], [2, 2], [2, 2], [1, 2], [1, 2], [1, 2], [1, 2], [1, 1], [1, 0], [2, 0], [3, 0], [3, 0], [3, 0], [3, 0], [3, 1], [3, 1], [2, 1], [2, 1], [2, 1], [2, 1], [2, 1], [2, 2], [2, 2], [2, 2], [2, 3], [2, 3], [2, 3], [2, 4], [2, 4], [2, 3], [2, 3], [2, 3], [2, 3], [1, 3], [1, 3], [2, 3], [3, 3], [3, 2], [3, 1], [3, 0], [3, 0], [2, 0], [1, 0], [1, 1], [1, 1], [1, 1], [0, 1], [0, 1], [1, 1], [1, 0], [1, 0], [2, 0], [2, 1], [2, 1], [2, 1], [2, 1], [2, 1], [1, 1], [1, 1], [2, 1], [2, 2], [2, 2], [2, 2], [2, 2], [2, 2], [1, 2], [1, 2]]
    STATE_HISTORY = [[6, 0], [5, 0], [5, 0], [5, 0], [4, 0], [4, 0], [4, 0], [3, 0], [3, 0], [3, 0], [2, 0], [2, 0], [2, 0], [1, 0], [1, 0], [1, 0], [0, 0], [0, 0], [1, 0], [2, 0], [2, 0], [2, 0], [2, 0], [2, 1], [2, 1], [2, 1], [2, 2], [2, 2], [2, 2], [2, 3], [2, 3], [2, 3], [2, 4], [2, 4], [2, 3], [2, 2], [2, 2], [2, 2], [2, 2], [1, 2], [1, 2], [2, 2], [2, 1], [2, 1], [2, 1], [2, 1], [1, 1], [1, 1], [2, 1], [2, 0], [2, 0], [1, 0], [1, 0], [1, 0], [1, 0], [1, 0], [1, 1], [1, 1], [1, 0], [2, 0], [3, 0], [4, 0], [5, 0], [5, 0], [5, 0], [5, 0], [5, 1], [5, 1], [5, 0], [5, 0], [4, 0], [4, 0], [4, 0], [4, 0], [4, 0], [4, 1], [4, 1], [4, 0], [4, 0], [3, 0], [2, 0], [2, 1], [2, 2], [2, 2], [2, 2], [2, 2], [2, 2], [1, 2], [1, 2], [1, 2], [1, 2], [1, 1], [1, 0], [2, 0], [3, 0], [3, 0], [3, 0], [3, 0], [3, 1], [3, 1], [2, 1], [2, 1], [2, 1], [2, 1], [2, 1], [2, 2], [2, 2], [2, 2], [2, 3], [2, 3], [2, 3], [2, 4], [2, 4], [2, 3], [2, 3], [2, 3], [2, 3], [1, 3], [1, 3], [2, 3], [3, 3], [3, 2], [3, 1], [3, 0], [3, 0], [2, 0], [1, 0], [1, 1], [1, 1], [1, 1], [0, 1], [0, 1], [1, 1], [1, 0], [1, 0], [2, 0], [2, 1], [2, 1], [2, 1], [2, 1], [2, 1], [1, 1], [1, 1], [2, 1], [2, 2], [2, 2], [2, 2], [2, 2], [2, 2], [1, 2], [1, 2]]

    STATE_HISTORY = [[6, 0], [5, 0], [5, 0], [5, 0], [4, 0], [4, 0], [4, 0], [3, 0], [3, 0], [3, 0], [2, 0], [2, 0], [2, 0], [1, 0], [1, 0], [1, 0], [0, 0], [0, 0], [1, 0], [2, 0], [2, 0], [2, 0], [2, 0], [2, 1], [2, 1], [2, 1], [2, 2], [2, 2], [2, 2], [2, 3], [2, 3], [2, 3], [2, 4], [2, 4], [2, 3], [2, 2], [2, 2], [2, 2], [2, 2], [1, 2], [1, 2], [2, 2], [2, 1], [2, 1], [2, 1], [2, 1], [1, 1], [1, 1], [1, 0], [1, 0], [2, 0], [3, 0], [4, 0], [4, 0], [4, 0], [4, 0], [4, 1], [4, 1], [4, 0], [5, 0], [5, 0], [5, 0], [5, 0], [5, 1], [5, 1]]
    STATE_HISTORY = [[6, 0], [5, 0], [5, 0], [5, 0], [4, 0], [4, 0], [4, 0], [3, 0], [3, 0], [3, 0], [2, 0], [2, 0], [2, 0], [1, 0], [1, 0], [1, 0], [0, 0], [0, 0], [1, 0], [2, 0], [2, 0], [2, 0], [2, 0], [2, 1], [2, 1], [2, 1], [2, 2], [2, 2], [2, 2], [2, 3], [2, 3], [2, 3], [2, 4], [2, 4], [2, 3], [2, 2], [2, 2], [2, 2], [2, 2], [1, 2], [1, 2], [2, 2], [2, 1], [2, 1], [2, 1], [2, 1], [1, 1], [1, 1], [1, 0], [1, 0], [2, 0], [3, 0], [4, 0], [4, 0], [4, 0], [4, 0], [4, 1], [4, 1], [4, 0], [5, 0], [5, 0], [5, 0], [5, 0], [5, 1], [5, 1], [5, 0], [4, 0], [3, 0], [3, 0], [3, 0], [3, 0], [3, 0], [3, 1], [3, 1], [3, 0], [2, 0], [2, 1], [2, 2], [2, 3], [2, 3], [2, 3], [2, 3], [2, 3], [1, 3], [1, 3]]
    STATE_HISTORY = [[6, 0], [5, 0], [5, 0], [5, 0], [4, 0], [4, 0], [4, 0], [3, 0], [3, 0], [3, 0], [2, 0], [2, 0], [2, 0], [1, 0], [1, 0], [1, 0], [0, 0], [0, 0], [1, 0], [2, 0], [2, 0], [2, 0], [2, 0], [2, 1], [2, 1], [2, 1], [2, 2], [2, 2], [2, 2], [2, 3], [2, 3], [2, 3], [2, 4], [2, 4], [3, 4], [4, 4], [5, 4], [6, 4], [6, 4], [6, 4], [6, 4], [6, 4], [6, 4], [6, 4], [6, 4], [6, 4], [6, 4], [6, 4], [6, 4], [6, 4], [6, 4], [6, 4], [6, 4], [6, 4], [6, 4], [6, 4], [6, 4], [6, 4], [6, 4], [6, 4], [6, 4], [6, 4], [6, 4], [6, 4], [6, 4], [6, 4], [6, 4], [6, 4], [6, 4], [6, 4], [6, 4], [6, 4], [6, 4], [6, 4], [6, 4], [6, 4], [6, 4], [6, 4], [6, 4], [6, 4], [6, 4], [6, 4], [6, 4], [6, 4], [6, 4], [6, 4], [6, 4], [6, 4], [6, 4], [6, 4], [6, 4], [6, 4], [6, 4], [6, 4], [6, 4], [6, 4], [6, 4], [6, 4], [6, 4], [6, 4], [6, 4], [6, 4], [6, 4], [6, 4], [6, 4], [6, 4], [6, 4], [6, 4], [6, 4], [6, 4], [6, 4], [6, 4], [6, 4], [6, 4], [6, 4], [6, 4], [6, 4], [6, 4], [6, 4], [6, 4]]
    STATE_HISTORY = [[6, 0], [5, 0], [5, 0], [5, 0], [4, 0], [4, 0], [4, 0], [3, 0], [3, 0], [3, 0], [2, 0], [2, 0], [2, 0], [1, 0], [1, 0], [1, 0], [0, 0], [0, 0], [1, 0], [2, 0], [2, 0], [2, 0], [2, 0], [2, 1], [2, 1], [2, 1], [2, 2], [2, 2], [2, 2], [2, 3], [2, 3], [2, 3], [2, 4], [2, 4], [2, 3], [2, 2], [2, 2], [2, 2], [2, 2], [1, 2], [1, 2], [2, 2], [2, 1], [2, 1], [2, 1], [2, 1], [1, 1], [1, 1], [1, 0], [1, 0], [2, 0], [3, 0], [4, 0], [4, 0], [4, 0], [4, 0], [4, 1], [4, 1], [4, 0], [5, 0], [5, 0], [5, 0], [5, 0], [5, 1], [5, 1], [5, 0], [4, 0], [3, 0], [3, 0], [3, 0], [3, 0], [3, 0], [3, 1], [3, 1], [3, 0], [2, 0], [2, 1], [2, 2], [2, 3], [2, 3], [2, 3], [2, 3], [2, 3], [1, 3], [1, 3]]
    STATE_HISTORY = [[6, 0], [5, 0], [5, 0], [5, 0], [4, 0], [4, 0], [4, 0], [3, 0], [3, 0], [3, 0], [2, 0], [2, 0], [2, 0], [1, 0], [1, 0], [1, 0], [0, 0], [0, 0], [1, 0], [2, 0], [2, 0], [2, 0], [2, 0], [2, 1], [2, 1], [2, 1], [2, 2], [2, 2], [2, 2], [2, 3], [2, 3], [2, 3], [2, 4], [2, 4], [2, 3], [2, 2], [2, 2], [2, 2], [2, 2], [1, 2], [1, 2], [2, 2], [2, 1], [2, 0], [2, 0], [2, 1], [2, 1], [2, 1], [2, 1], [2, 1], [1, 1], [1, 1], [1, 0], [1, 0], [2, 0], [3, 0], [4, 0], [4, 0], [4, 0], [4, 0], [4, 1], [4, 1], [4, 0], [5, 0], [5, 0], [5, 0], [5, 0], [5, 1], [5, 1], [5, 0], [4, 0], [3, 0], [3, 0], [3, 0], [3, 0], [3, 0], [3, 1], [3, 1], [3, 0], [2, 0], [2, 1], [2, 2], [2, 3], [2, 3], [2, 3], [2, 3], [2, 3], [1, 3], [1, 3], [2, 3], [2, 2], [2, 1], [2, 1], [2, 1], [2, 1], [1, 1], [1, 1], [2, 1], [2, 1], [2, 1], [2, 1], [2, 2], [2, 2], [2, 2], [2, 3], [2, 3], [2, 3], [2, 4], [2, 4], [2, 3]]
    STATE_HISTORY = [[6, 0], [5, 0], [5, 0], [5, 0], [4, 0], [4, 0], [4, 0], [3, 0], [3, 0], [3, 0], [2, 0], [2, 0], [2, 0], [1, 0], [1, 0], [1, 0], [0, 0], [0, 0], [1, 0], [2, 0], [2, 0], [2, 0], [2, 0], [2, 1], [2, 1], [2, 1], [2, 2], [2, 2], [2, 2], [2, 3], [2, 3], [2, 3], [2, 4], [2, 4], [2, 3], [2, 2], [2, 2], [2, 2], [2, 2], [1, 2], [1, 2], [2, 2], [2, 1], [2, 1], [2, 1], [2, 1], [1, 1], [1, 1], [1, 0], [1, 0], [2, 0], [3, 0], [4, 0], [4, 0], [4, 0], [4, 0], [4, 1], [4, 1], [4, 0], [5, 0], [5, 0], [5, 0], [5, 0], [5, 1], [5, 1], [5, 0], [4, 0], [3, 0], [3, 0], [3, 0], [3, 0], [3, 0], [3, 1], [3, 1], [3, 0], [2, 0], [2, 1], [2, 2], [2, 3], [2, 3], [2, 3], [2, 3], [2, 3], [1, 3], [1, 3], [2, 3], [2, 2], [2, 1], [2, 1], [2, 1], [2, 1], [1, 1], [1, 1], [2, 1], [2, 1], [2, 1], [2, 1], [2, 2], [2, 2], [2, 2], [2, 3], [2, 3], [2, 3], [2, 4], [2, 4], [2, 3]]
    # STATE_HISTORY = [[6, 0], [5, 0], [5, 0], [5, 0], [4, 0], [4, 0], [4, 0], [3, 0], [3, 0], [3, 0], [2, 0], [2, 0], [2, 0], [1, 0], [1, 0], [1, 0], [0, 0], [0, 0], [1, 0], [2, 0], [2, 0], [2, 0], [2, 0], [2, 1], [2, 1], [2, 1], [2, 2], [2, 2], [2, 2], [2, 3], [2, 3], [2, 3], [2, 4], [2, 4], [2, 3], [2, 2], [2, 2], [2, 2], [2, 2], [1, 2], [1, 2], [2, 2], [2, 1], [2, 0], [2, 0], [2, 1], [2, 1], [2, 1], [2, 1], [2, 1], [1, 1], [1, 1], [1, 0], [1, 0], [2, 0], [3, 0], [4, 0], [4, 0], [4, 0], [4, 0], [4, 1], [4, 1], [4, 0], [5, 0], [5, 0], [5, 0], [5, 0], [5, 1], [5, 1], [5, 0], [4, 0], [3, 0], [3, 0], [3, 0], [3, 0], [3, 0], [3, 1], [3, 1], [2, 1], [2, 1], [2, 1], [2, 1], [2, 1], [2, 2], [2, 2], [2, 2], [2, 3], [2, 3], [2, 3], [2, 4], [2, 4], [2, 3], [2, 3], [2, 3], [2, 3], [1, 3], [1, 3], [2, 3], [2, 2], [2, 2], [2, 2], [2, 2], [1, 2], [1, 2]]
    STATE_HISTORY = [[6, 0], [5, 0], [5, 0], [5, 0], [4, 0], [4, 0], [4, 0], [3, 0], [3, 0], [3, 0], [2, 0], [2, 0], [2, 0], [1, 0], [1, 0], [1, 0], [0, 0], [0, 0], [1, 0], [2, 0], [2, 0], [2, 0], [2, 0], [2, 1], [2, 1], [2, 1], [2, 2], [2, 2], [2, 2], [2, 3], [2, 3], [2, 3], [2, 4], [2, 4], [2, 3], [2, 2], [2, 2], [2, 2], [2, 2], [1, 2], [1, 2], [2, 2], [2, 1], [2, 1], [2, 1], [2, 1], [1, 1], [1, 1], [1, 0], [1, 0], [2, 0], [3, 0], [4, 0], [4, 0], [4, 0], [4, 0], [4, 1], [4, 1], [4, 0], [5, 0], [5, 0], [5, 0], [5, 0], [5, 1], [5, 1], [5, 0], [4, 0], [3, 0], [3, 0], [3, 0], [3, 0], [3, 0], [3, 1], [3, 1], [3, 0], [2, 0], [2, 1], [2, 2], [2, 3], [2, 3], [2, 3], [2, 3], [2, 3], [1, 3], [1, 3]]

    STATE_HISTORY = [[6, 0], [5, 0], [5, 0], [5, 0], [4, 0], [4, 0], [4, 0], [3, 0], [3, 0], [3, 0], [2, 0], [2, 0], [2, 0], [1, 0], [1, 0], [1, 0], [0, 0], [0, 0], [1, 0], [2, 0], [2, 0], [1, 0], [1, 0], [2, 0], [3, 0], [4, 0], [4, 0], [5, 0], [5, 0], [4, 0], [3, 0]]




    Env_Anim = Anim(STATE_HISTORY)

    print("STATE_HISTORY:{}".format(Env_Anim.state_history))
    print("length:{}".format(len(Env_Anim.state_history)))

    Env_Anim.view_plot_text()
    Env_Anim.move_history()
    Env_Anim.view_anim()

    